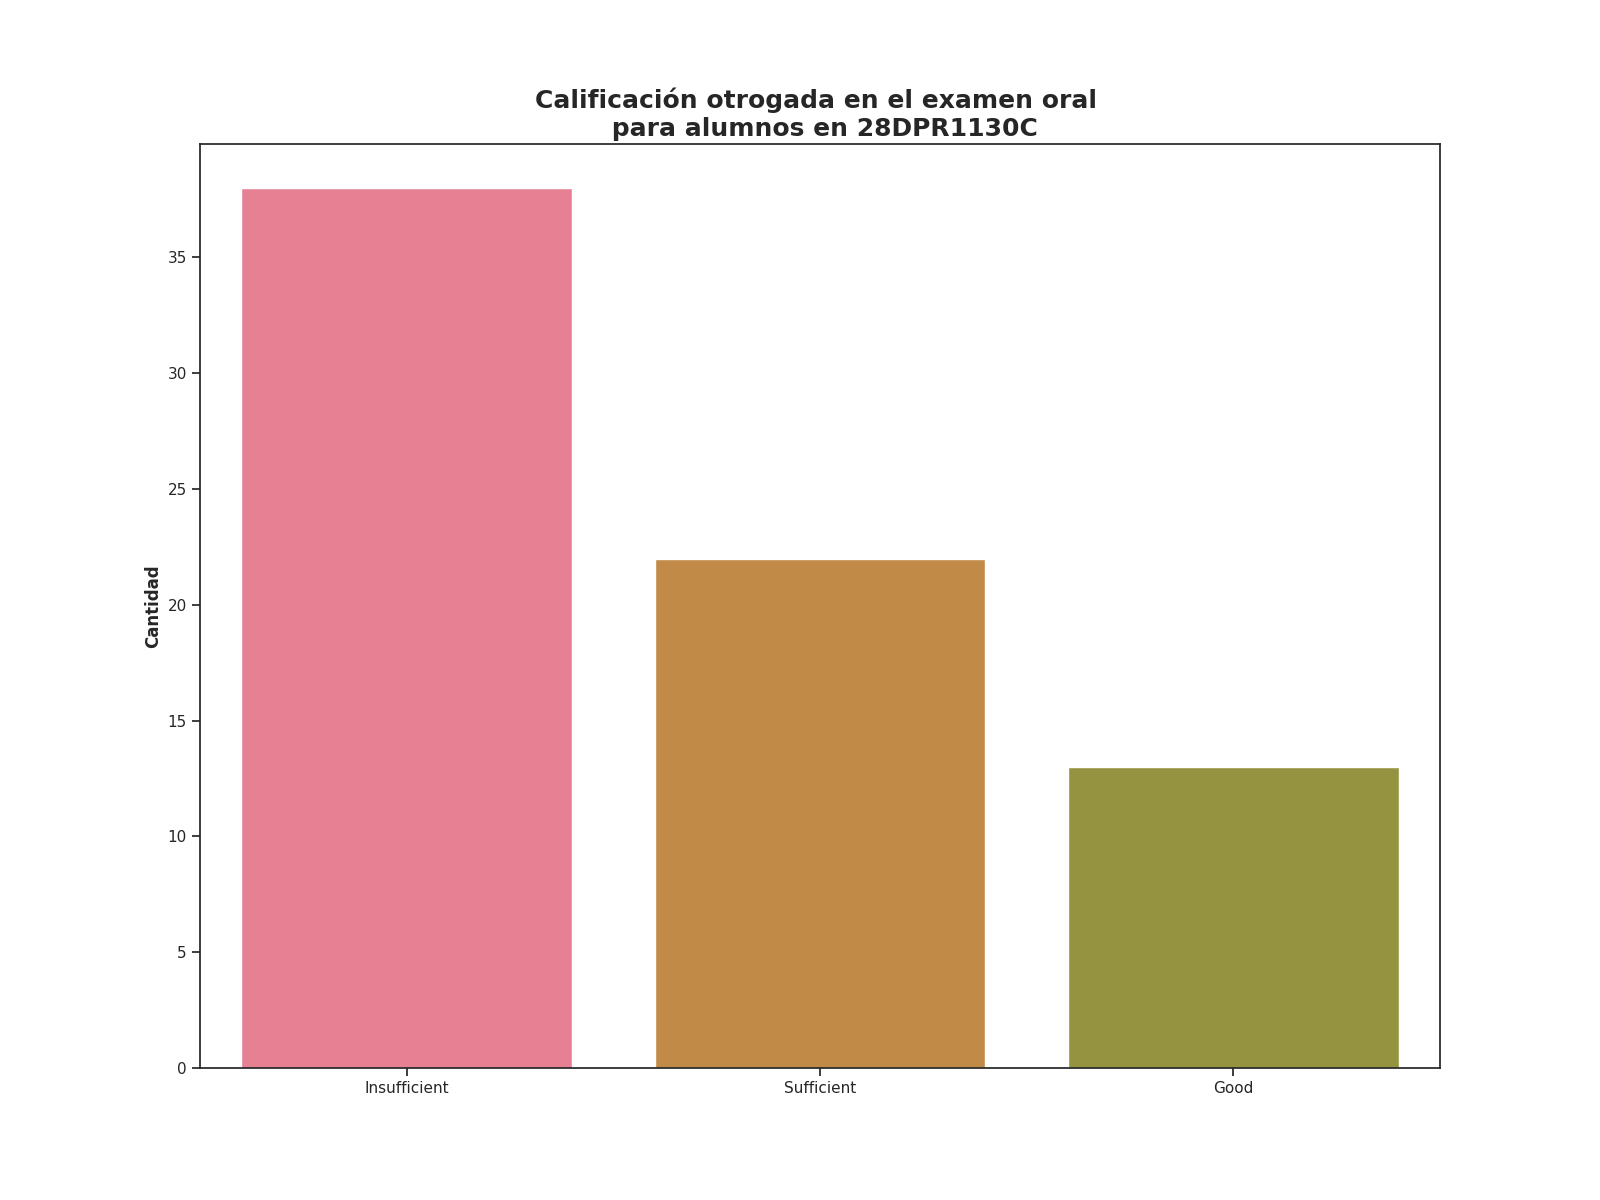

The data file committed next to this chart (first rows):
Calificación de examen oral, Alumnos con esta evalución
Insufficient, 38
Sufficient, 22
Good, 13
